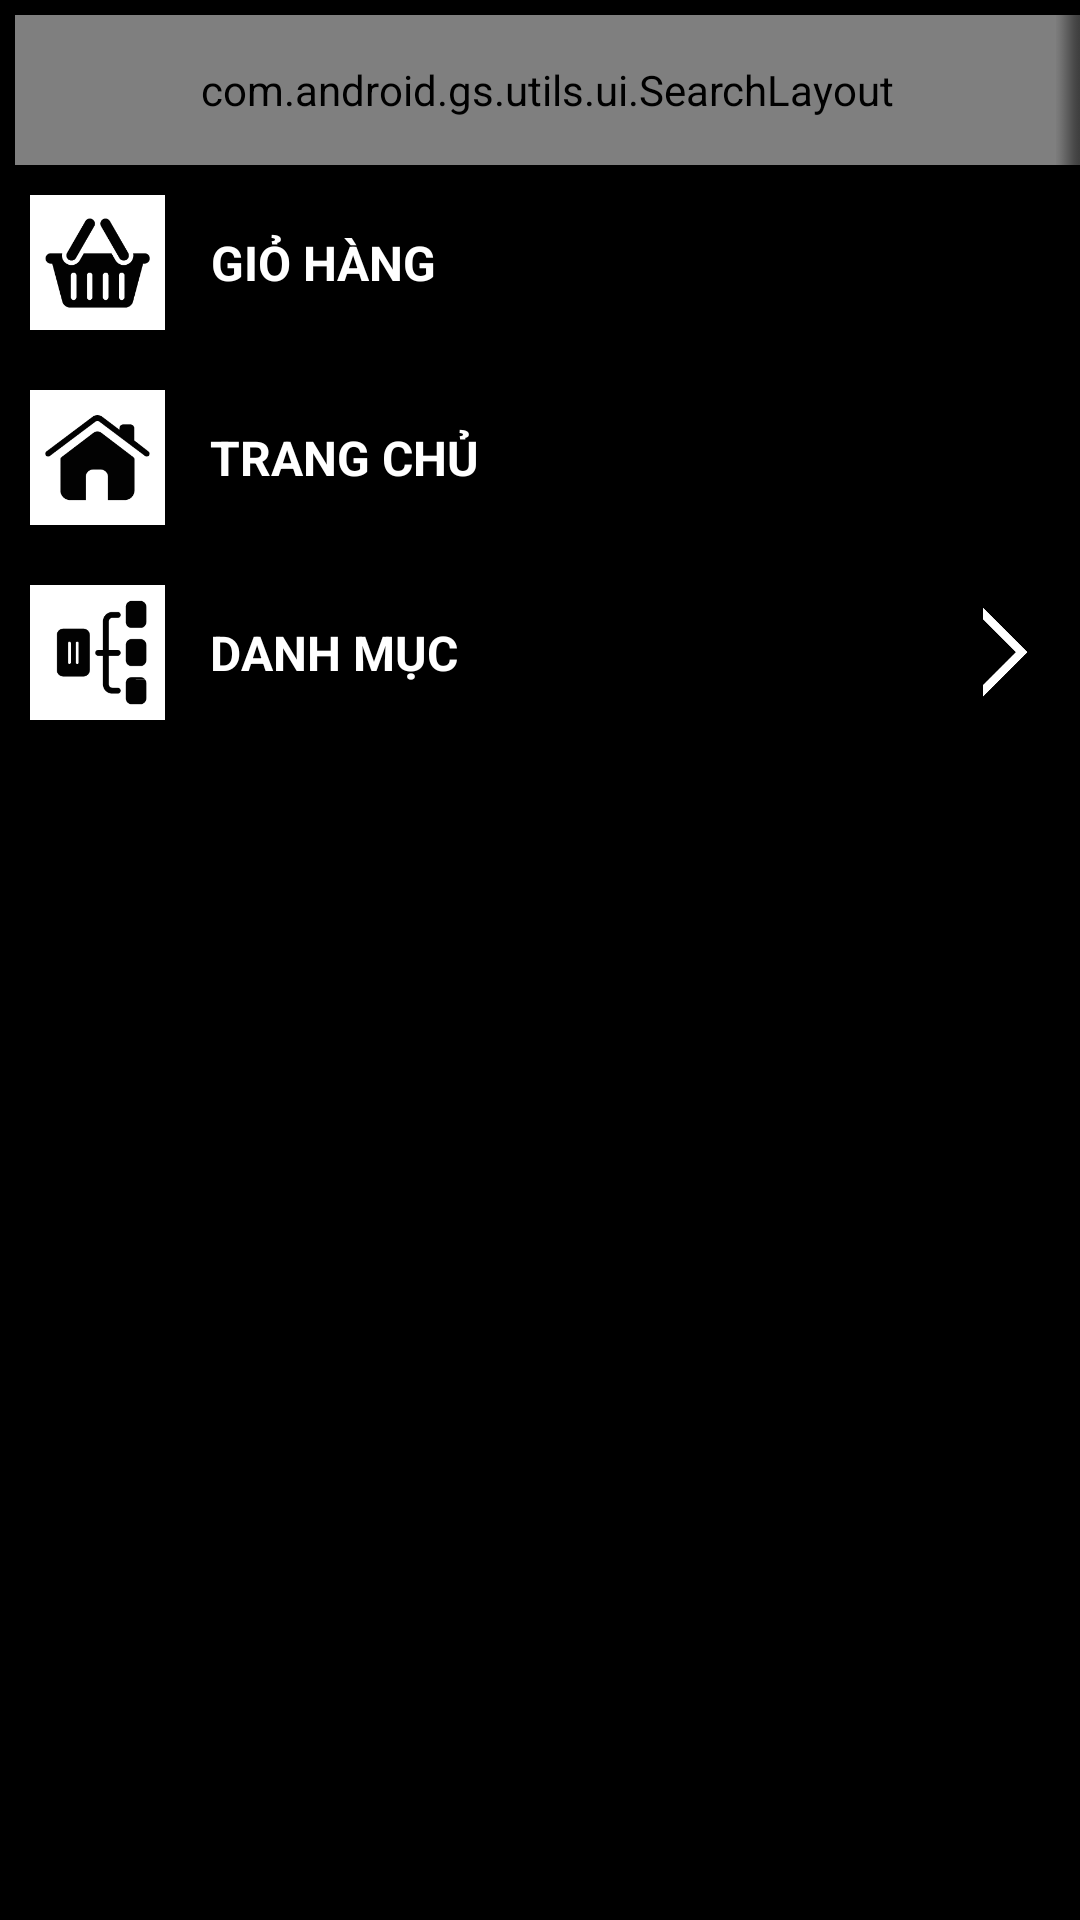

The Android layout XML behind this screen, and the referenced resources:
<!-- AndroidManifest.xml: fallback theme Theme.MaterialComponents.DayNight.NoActionBar -->
<!-- res/layout/slide_menu_layout.xml -->
<?xml version="1.0" encoding="utf-8"?>
<RelativeLayout xmlns:android="http://schemas.android.com/apk/res/android"
    android:id="@+id/slideMenuMain"
    android:layout_width="fill_parent"
    android:layout_height="fill_parent" >

    <ScrollView
        android:id="@+id/scrollMenu"
        android:layout_width="fill_parent"
        android:layout_height="fill_parent"
        android:background="@android:color/black" >

        <LinearLayout
            android:layout_width="fill_parent"
            android:layout_height="wrap_content"
            android:layout_weight="1"
            android:orientation="vertical" >



            <com.android.gs.utils.ui.SearchLayout
                android:id="@+id/search"
                android:layout_width="fill_parent"
                android:layout_height="50dp"
                android:layout_marginLeft="@dimen/standard_margin"
                android:layout_marginTop="@dimen/standard_margin" />
            

            <LinearLayout
                android:id="@+id/llCartMenu"
                android:layout_width="fill_parent"
                android:layout_height="wrap_content"
                android:background="@xml/item_selector"
                android:orientation="horizontal"
                android:padding="@dimen/standard_wide_padding" >

                <ImageView
                    android:layout_width="@dimen/slide_icon_menu_size"
                    android:layout_height="@dimen/slide_icon_menu_size"
                    android:layout_gravity="center_vertical"
                    android:background="@android:color/white"
                    android:padding="@dimen/standard_padding"
                    android:src="@drawable/cart" />

                <TextView
                    android:id="@+id/tvCartMenu"
                    android:layout_width="wrap_content"
                    android:layout_height="wrap_content"
                    android:layout_gravity="center_vertical"
                    android:layout_marginLeft="@dimen/standard_padding_slide_menu"
                    android:gravity="center"
                    android:text="@string/cart"
                    android:textColor="@android:color/white"
                    android:textSize="@dimen/distributor_name_size"
                    android:textStyle="bold" />
            </LinearLayout>
            

            <LinearLayout
                android:id="@+id/llHome"
                android:layout_width="fill_parent"
                android:layout_height="wrap_content"
                android:background="@xml/item_selector"
                android:orientation="horizontal"
                android:padding="@dimen/standard_wide_padding" >

                <ImageView
                    android:layout_width="@dimen/slide_icon_menu_size"
                    android:layout_height="@dimen/slide_icon_menu_size"
                    android:layout_gravity="center_vertical"
                    android:background="@android:color/white"
                    android:padding="@dimen/standard_padding"
                    android:src="@drawable/home" />

                <TextView
                    android:id="@+id/tvHome"
                    android:layout_width="wrap_content"
                    android:layout_height="wrap_content"
                    android:layout_gravity="center_vertical"
                    android:layout_marginLeft="@dimen/standard_padding_slide_menu"
                    android:gravity="center"
                    android:text="@string/home"
                    android:textColor="@android:color/white"
                    android:textSize="@dimen/distributor_name_size"
                    android:textStyle="bold" />
            </LinearLayout>

            

            <LinearLayout
                android:id="@+id/llGroupMainCat"
                android:layout_width="fill_parent"
                android:layout_height="wrap_content"
                android:orientation="vertical"
                android:padding="@dimen/standard_wide_padding" >

                <LinearLayout
                    android:id="@+id/llCategories"
                    android:layout_width="fill_parent"
                    android:layout_height="wrap_content"
                    android:background="@xml/item_selector"
                    android:orientation="horizontal" >

                    <ImageView
                        android:layout_width="@dimen/slide_icon_menu_size"
                        android:layout_height="@dimen/slide_icon_menu_size"
                        android:layout_gravity="center_vertical"
                        android:background="@android:color/white"
                        android:padding="@dimen/standard_padding"
                        android:src="@drawable/category" />

                    <TextView
                        android:id="@+id/tvCategory"
                        android:layout_width="0dp"
                        android:layout_height="wrap_content"
                        android:layout_gravity="center_vertical"
                        android:layout_marginLeft="@dimen/standard_padding_slide_menu"
                        android:layout_weight="1"
                        android:gravity="left"
                        android:text="@string/category"
                        android:textColor="@android:color/white"
                        android:textSize="@dimen/distributor_name_size"
                        android:textStyle="bold" />

                    <ImageView
                        android:id="@+id/ivNavigator"
                        android:layout_width="30dp"
                        android:layout_height="30dp"
                        android:layout_gravity="center_vertical"
                        android:src="@drawable/collapsed_icon" />
                </LinearLayout>
                

                <LinearLayout
                    android:id="@+id/llDistributor"
                    android:layout_width="fill_parent"
                    android:layout_height="wrap_content"
                    android:orientation="vertical"
                    android:padding="@dimen/standard_wide_padding"
                    android:visibility="gone" />
            </LinearLayout>
        </LinearLayout>
    </ScrollView>

    <RelativeLayout
        android:id="@+id/rlShadow"
        android:layout_alignParentRight="true"
        android:layout_width="@dimen/shadow_width"
        android:layout_height="fill_parent"
        android:background="@drawable/drawer_shadow" >
    </RelativeLayout>

</RelativeLayout>
<!-- resources referenced by this layout -->
<resources>
  <color name="header_line_color">#ffffff</color>
  <dimen name="distributor_name_size">16dp</dimen>
  <dimen name="shadow_width">8dp</dimen>
  <dimen name="slide_icon_menu_size">45dp</dimen>
  <dimen name="standard_margin">5dp</dimen>
  <dimen name="standard_padding">5dp</dimen>
  <dimen name="standard_padding_slide_menu">15dp</dimen>
  <dimen name="standard_wide_padding">10dp</dimen>
  <!-- drawable cart: png bitmap (drawable-hdpi, 3497 bytes) -->
  <!-- drawable category: png bitmap (drawable, 3345 bytes) -->
  <!-- drawable collapsed_icon: png bitmap (drawable, 3140 bytes) -->
  <!-- drawable drawer_shadow: png bitmap (drawable, 2835 bytes) -->
  <!-- drawable home: png bitmap (drawable, 3780 bytes) -->
  <string name="cart">GIỎ HÀNG</string>
  <string name="category">DANH MỤC</string>
  <string name="home">TRANG CHỦ</string>
</resources>
